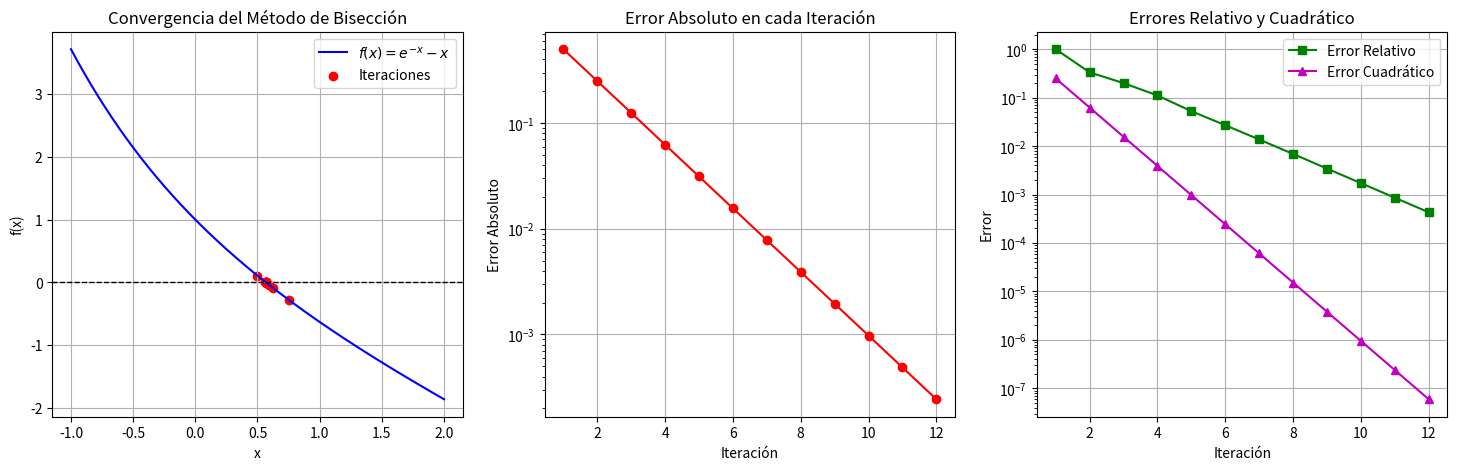

Reproduce this figure in Python.
# -*- coding: utf-8 -*-
"""Untitled13.ipynb

Automatically generated by Colab.

Original file is located at
    https://colab.research.google.com/<link-removed>
"""

#   Implementación del Método de Bisección
#   para encontrar la raíz de la ecuación f(x) = x^3 - 4x - 9 = 0
#
#   Autor: Angel Gabriel Chim Vera
# [redacted]
#   Versión 1.1 : 12/02/2025
#

import numpy as np
import matplotlib.pyplot as plt

# Definir la función f(x) dada en el enunciado
def f(x):
    return np.exp(-x) - x

# Algoritmo del Método de Bisección
def biseccion(a, b, tol=1e-5, max_iter=100):
    """
    Método de bisección para encontrar una raíz de f(x) en el intervalo [a, b].

    Retorna:
    iteraciones -> Lista con los valores intermedios de c en cada iteración.
    errores_abs -> Lista con los errores absolutos en cada iteración.
    errores_rel -> Lista con los errores relativos en cada iteración.
    errores_cuad -> Lista con los errores cuadráticos en cada iteración.
    """
    if f(a) * f(b) >= 0:
        print("Error: El método de bisección no es aplicable en el intervalo dado.")
        return None

    iteraciones, errores_abs, errores_rel, errores_cuad = [], [], [], []
    c_old = a

    print("\nIteraciones del Método de Bisección:")
    print("Iter |       a       |       b       |       c       |      f(c)      |     Error Absoluto     |   Error Relativo   |  Error Cuadrático ")
    print("-" * 120)

    for i in range(max_iter):
        c = (a + b) / 2  # Punto medio
        iteraciones.append(c)

        error_abs = abs(c - c_old)  # Error absoluto
        error_rel = abs((c - c_old) / c) if c != 0 else 0  # Error relativo
        error_cuad = error_abs**2  # Error cuadrático

        errores_abs.append(error_abs)
        errores_rel.append(error_rel)
        errores_cuad.append(error_cuad)

        print(f"{i+1:4d} | {a:.8f} | {b:.8f} | {c:.8f} | {f(c):.8f} | {error_abs:.8e} | {error_rel:.8e} | {error_cuad:.8e}")

        if abs(f(c)) < tol or error_abs < tol:
            break

        if f(a) * f(c) < 0:
            b = c
        else:
            a = c

        c_old = c

    return iteraciones, errores_abs, errores_rel, errores_cuad

# Intervalo de búsqueda
a, b = 0, 1
iteraciones, errores_abs, errores_rel, errores_cuad = biseccion(a, b)

# Gráfica de la función y la convergencia de iteraciones
fig, ax = plt.subplots(1, 3, figsize=(18, 5))

# Puntos para graficar f(x)
x = np.linspace(a - 1, b + 1, 400)
y = f(x)

# Gráfica de la función y las iteraciones
ax[0].plot(x, y, label=r'$f(x) = e^{-x} - x$', color='b')
ax[0].axhline(0, color='k', linestyle='--', linewidth=1)
ax[0].scatter(iteraciones, [f(c) for c in iteraciones], color='red', label='Iteraciones')
ax[0].set_xlabel('x')
ax[0].set_ylabel('f(x)')
ax[0].set_title("Convergencia del Método de Bisección")
ax[0].legend()
ax[0].grid()

# Gráfica del error absoluto
ax[1].plot(range(1, len(errores_abs)+1), errores_abs, marker='o', linestyle='-', color='r')
ax[1].set_yscale("log")
ax[1].set_xlabel("Iteración")
ax[1].set_ylabel("Error Absoluto")
ax[1].set_title("Error Absoluto en cada Iteración")
ax[1].grid()

# Gráfica del error relativo y cuadrático
ax[2].plot(range(1, len(errores_rel)+1), errores_rel, marker='s', linestyle='-', color='g', label='Error Relativo')
ax[2].plot(range(1, len(errores_cuad)+1), errores_cuad, marker='^', linestyle='-', color='m', label='Error Cuadrático')
ax[2].set_yscale("log")
ax[2].set_xlabel("Iteración")
ax[2].set_ylabel("Error")
ax[2].set_title("Errores Relativo y Cuadrático")
ax[2].legend()
ax[2].grid()

# Guardar la figura
plt.savefig("biseccion_errores.png", dpi=300)
plt.show()